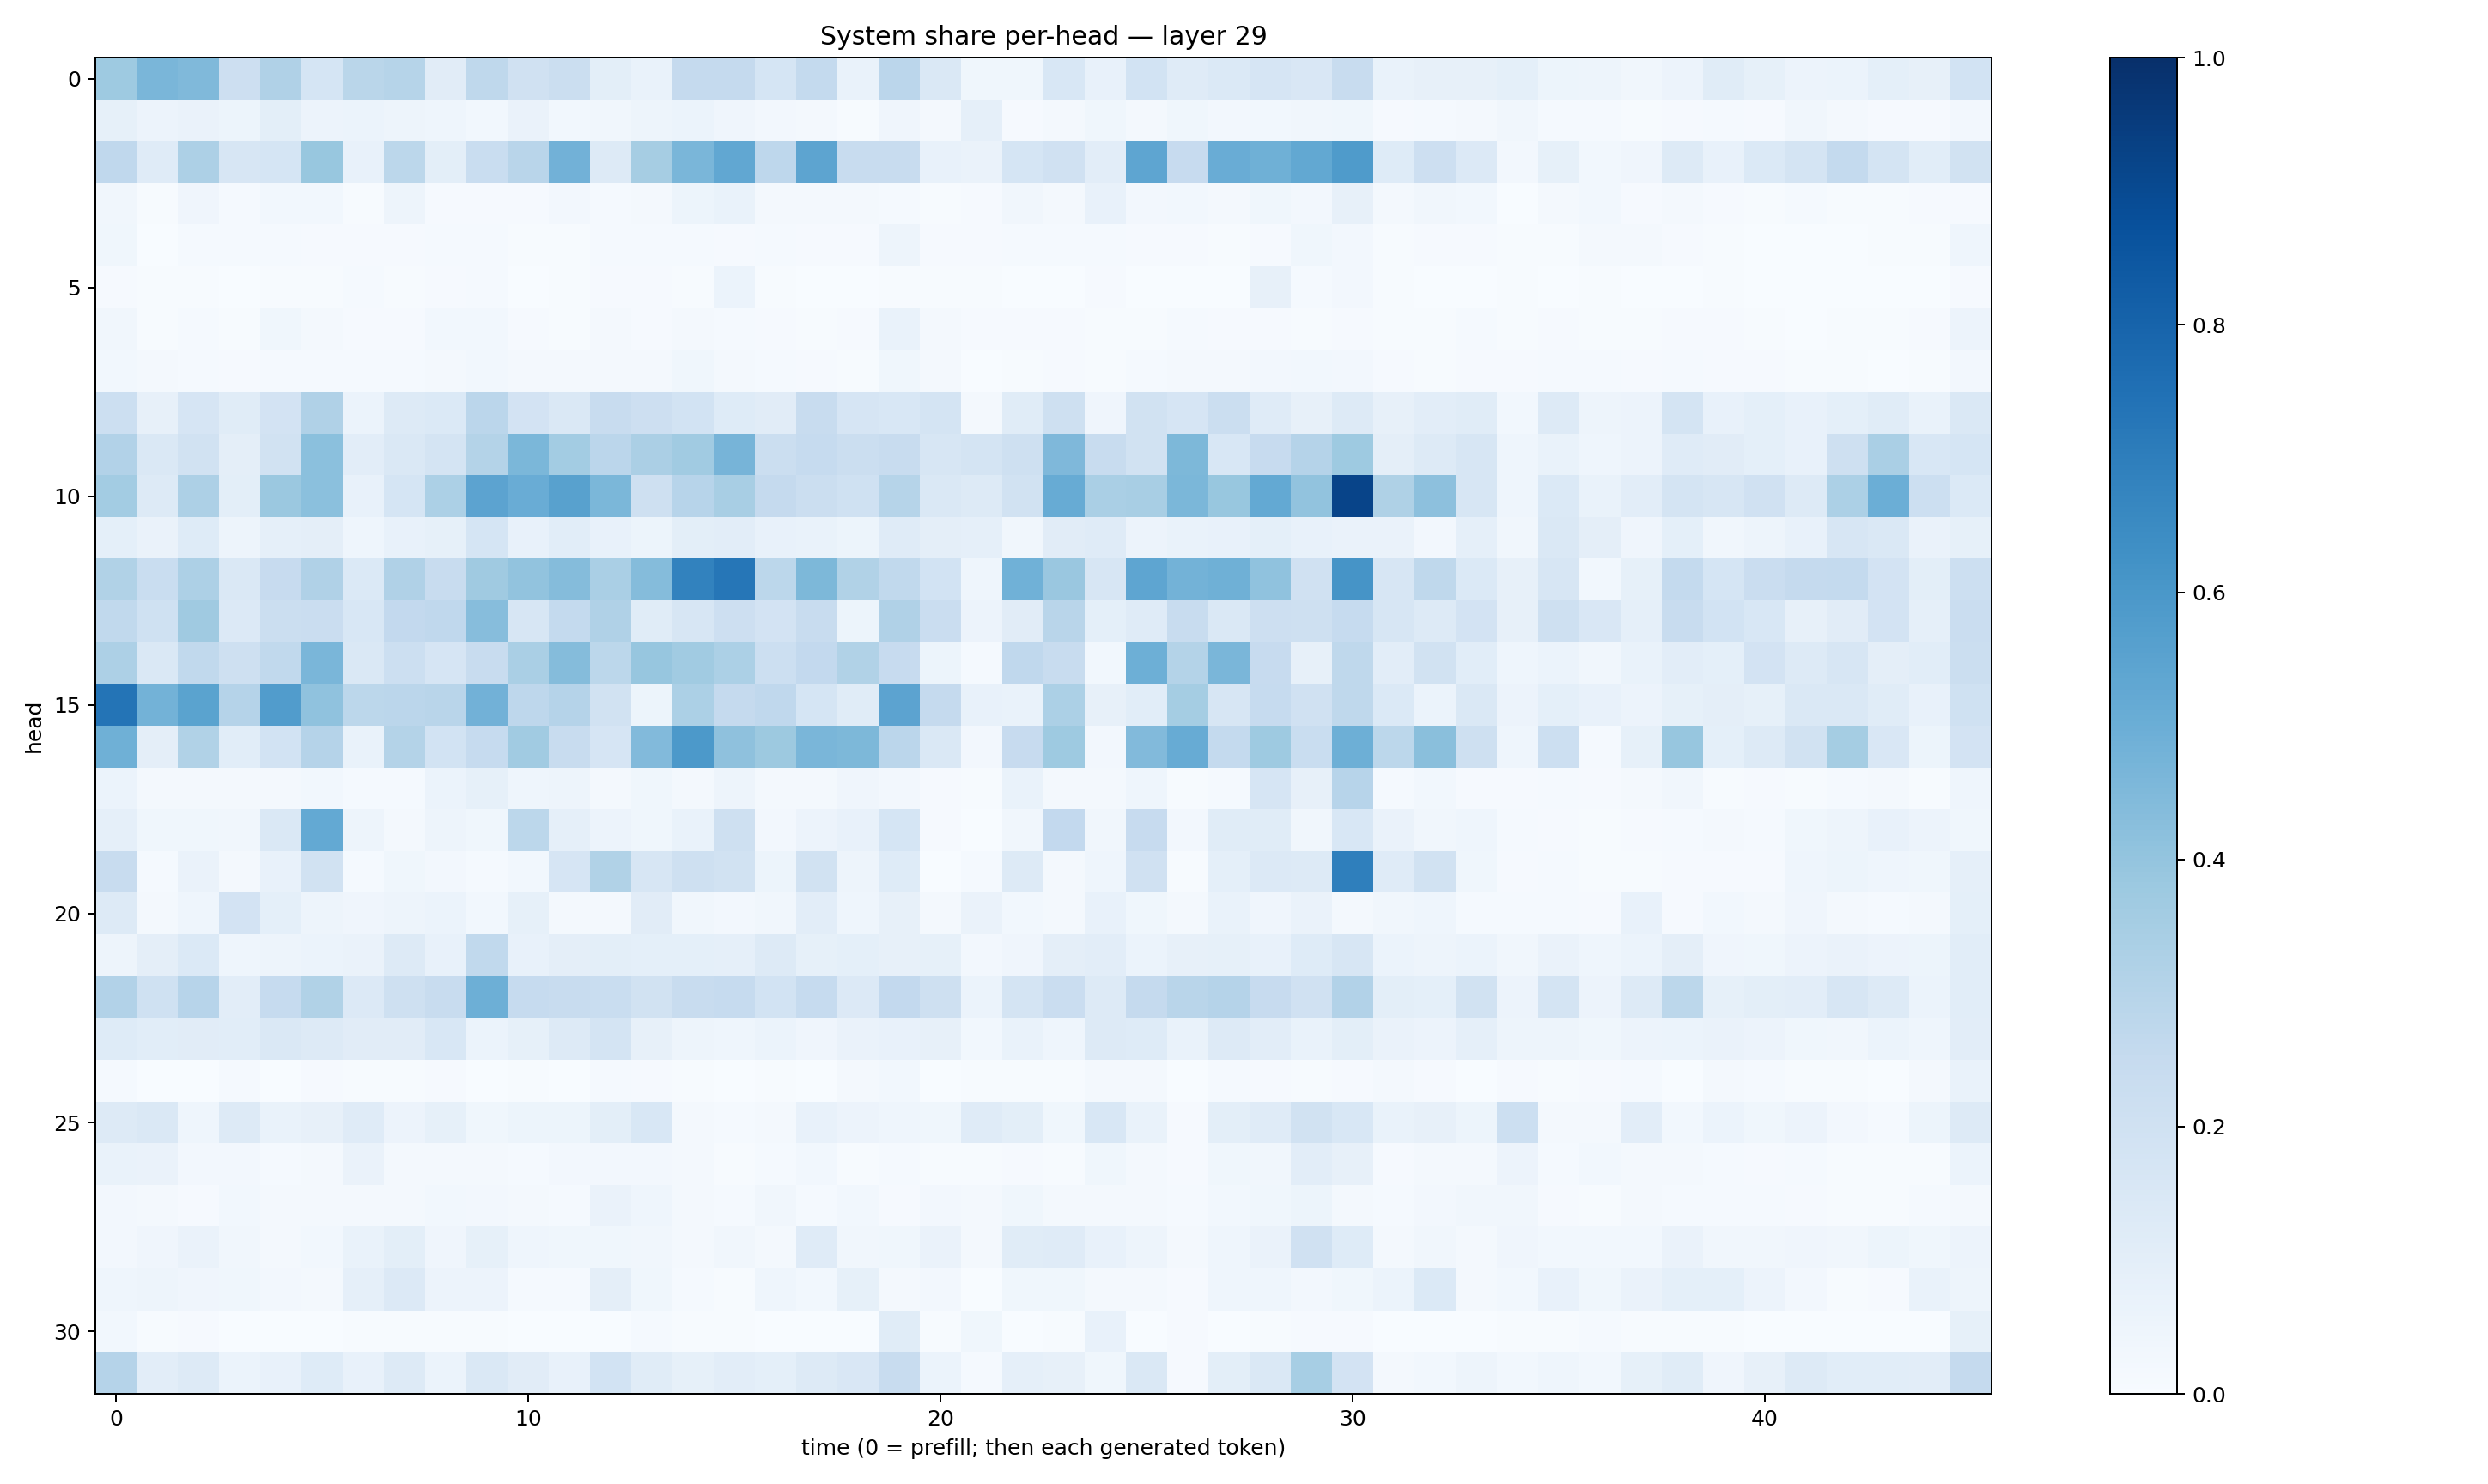

Values plotted in this chart, from the file beside it:
0.3722396, 0.4643553, 0.4473023, 0.2129177, 0.31803662, 0.16950637, 0.2862658, 0.29809743, 0.11289461, 0.26984456, 0.19580168, 0.22628392, 0.1013847, 0.06820718, 0.25375572, 0.2508129, 0.16905132, 0.25535303, 0.067588374, 0.28491893, 0.14735681, 0.038612623, 0.03902383, 0.15505947
0.08342, 0.05773, 0.06515, 0.0531, 0.0989, 0.05495, 0.06017, 0.04755, 0.04549, 0.03031, 0.06491, 0.02835, 0.03341, 0.04797, 0.05943, 0.04001, 0.02542, 0.02157, 0.007014, 0.04203, 0.02129, 0.0879, 0.009867, 0.01622
0.2692, 0.1184, 0.328, 0.1623, 0.1717, 0.389, 0.07329, 0.2787, 0.09972, 0.234, 0.2917, 0.4818, 0.127, 0.3493, 0.4611, 0.5307, 0.2757, 0.5414, 0.2422, 0.2398, 0.07635, 0.06437, 0.1696, 0.1983
0.03148, 0.006276, 0.04065, 0.01242, 0.03005, 0.0291, 0.00734, 0.04761, 0.01003, 0.007835, 0.009912, 0.02663, 0.01388, 0.01679, 0.05156, 0.06786, 0.01832, 0.0233, 0.02068, 0.01491, 0.007582, 0.009143, 0.03384, 0.01997
0.03713, 0.003755, 0.0135, 0.01317, 0.01459, 0.009943, 0.01138, 0.0104, 0.01454, 0.01309, 0.006035, 0.00712, 0.01518, 0.01281, 0.01248, 0.008582, 0.01209, 0.01086, 0.01136, 0.04704, 0.01029, 0.01095, 0.01175, 0.01352
0.01045, 0.007403, 0.006367, 0.002637, 0.005393, 0.004009, 0.01365, 0.005344, 0.01172, 0.01301, 0.003399, 0.007728, 0.01049, 0.009216, 0.006111, 0.0615, 0.004375, 0.001855, 0.002336, 0.005972, 0.004876, 0.006681, 0.001493, 0.002677
0.03217, 0.005702, 0.01477, 0.005703, 0.03644, 0.01962, 0.01061, 0.009852, 0.02798, 0.03014, 0.008576, 0.005017, 0.02013, 0.009916, 0.01642, 0.01186, 0.009455, 0.004884, 0.009512, 0.06994, 0.01693, 0.00865, 0.009985, 0.009447
0.0289, 0.01946, 0.01234, 0.008081, 0.01507, 0.01253, 0.01187, 0.01291, 0.01825, 0.02986, 0.01605, 0.0157, 0.02306, 0.01911, 0.03571, 0.01816, 0.01196, 0.00857, 0.007544, 0.03849, 0.01683, 0.003337, 0.005594, 0.008591
0.2158, 0.082, 0.1661, 0.116, 0.1821, 0.3173, 0.06167, 0.127, 0.1383, 0.2818, 0.1808, 0.1482, 0.2408, 0.2129, 0.1848, 0.1244, 0.1108, 0.2388, 0.1649, 0.156, 0.1747, 0.01913, 0.1159, 0.2047
0.309, 0.1484, 0.195, 0.09528, 0.1941, 0.4181, 0.1041, 0.1436, 0.1796, 0.3051, 0.4609, 0.3585, 0.2815, 0.3347, 0.3635, 0.4704, 0.2232, 0.2469, 0.2219, 0.2418, 0.1627, 0.1769, 0.2094, 0.4522
0.3564, 0.13, 0.3251, 0.09957, 0.3823, 0.4196, 0.07704, 0.1704, 0.3283, 0.5463, 0.5055, 0.5559, 0.4598, 0.2076, 0.2934, 0.3435, 0.2531, 0.2254, 0.2028, 0.3002, 0.1424, 0.1303, 0.1901, 0.5094
0.09355, 0.06578, 0.1237, 0.04972, 0.08748, 0.09763, 0.04449, 0.07623, 0.0829, 0.17, 0.07714, 0.1059, 0.07726, 0.05421, 0.1004, 0.1038, 0.07621, 0.06898, 0.05272, 0.1177, 0.09381, 0.08913, 0.03275, 0.1115
0.3153, 0.233, 0.3252, 0.1415, 0.243, 0.32, 0.1373, 0.3199, 0.2408, 0.3695, 0.4053, 0.4368, 0.3382, 0.4368, 0.6833, 0.7295, 0.2796, 0.4565, 0.3142, 0.2628, 0.1871, 0.04677, 0.4874, 0.3844
0.2619, 0.2013, 0.3694, 0.1355, 0.2213, 0.2282, 0.1558, 0.2598, 0.268, 0.4302, 0.1565, 0.2572, 0.3171, 0.1136, 0.1631, 0.2138, 0.1826, 0.2405, 0.05092, 0.3201, 0.2267, 0.05584, 0.113, 0.2904
0.3278, 0.1451, 0.2654, 0.2089, 0.2619, 0.4638, 0.1419, 0.2163, 0.1653, 0.2355, 0.3391, 0.4355, 0.2799, 0.394, 0.3651, 0.3286, 0.2176, 0.2595, 0.3132, 0.2461, 0.05166, 0.01272, 0.2659, 0.2351
0.7354, 0.4789, 0.547, 0.3018, 0.5768, 0.4073, 0.2797, 0.2827, 0.2916, 0.4837, 0.2755, 0.3032, 0.1942, 0.05093, 0.3307, 0.2527, 0.2686, 0.1686, 0.1133, 0.5459, 0.2507, 0.07636, 0.06749, 0.3306
0.492, 0.09422, 0.3153, 0.1088, 0.185, 0.3029, 0.06786, 0.3057, 0.1838, 0.2472, 0.3639, 0.2413, 0.1669, 0.4452, 0.5937, 0.4129, 0.3771, 0.4624, 0.4541, 0.2841, 0.1462, 0.02356, 0.2433, 0.3725
0.06159, 0.01921, 0.02223, 0.01684, 0.02082, 0.03008, 0.01491, 0.01492, 0.06226, 0.08212, 0.04633, 0.04793, 0.01803, 0.03704, 0.01709, 0.05076, 0.01926, 0.01995, 0.04182, 0.02434, 0.009151, 0.005301, 0.06882, 0.02036
0.08966, 0.0389, 0.03573, 0.03178, 0.1411, 0.5212, 0.04952, 0.02235, 0.04934, 0.03699, 0.2796, 0.08879, 0.05578, 0.03644, 0.0688, 0.2086, 0.02654, 0.05482, 0.0771, 0.1715, 0.008519, 0.003536, 0.03296, 0.261
0.2361, 0.01441, 0.06634, 0.01652, 0.07318, 0.1882, 0.01218, 0.03663, 0.02695, 0.01283, 0.03044, 0.1672, 0.3156, 0.1603, 0.2094, 0.1922, 0.05329, 0.1949, 0.04817, 0.1238, 0.0036, 0.01239, 0.1299, 0.02272
0.1306, 0.02028, 0.04619, 0.1825, 0.09189, 0.05009, 0.04288, 0.05049, 0.05977, 0.02854, 0.08333, 0.02, 0.01805, 0.1103, 0.0334, 0.02667, 0.03264, 0.1026, 0.04627, 0.07897, 0.02192, 0.06495, 0.03007, 0.01873
0.04966, 0.09507, 0.1402, 0.04546, 0.04771, 0.06235, 0.06402, 0.1252, 0.07559, 0.2645, 0.07406, 0.09437, 0.1003, 0.09318, 0.0918, 0.08822, 0.1286, 0.08448, 0.09262, 0.08016, 0.08442, 0.0263, 0.04219, 0.09632
0.3092, 0.1995, 0.2962, 0.1045, 0.2474, 0.3142, 0.136, 0.2068, 0.2417, 0.4922, 0.2489, 0.2361, 0.2339, 0.1882, 0.2404, 0.2493, 0.1843, 0.2486, 0.1344, 0.2602, 0.2032, 0.06184, 0.176, 0.2273
0.1243, 0.1077, 0.1131, 0.1058, 0.1406, 0.1303, 0.1129, 0.1128, 0.1538, 0.05874, 0.08406, 0.1319, 0.1721, 0.07919, 0.04966, 0.04326, 0.05869, 0.04098, 0.06369, 0.07253, 0.07948, 0.02976, 0.06803, 0.04633
0.0132, 0.002737, 0.002946, 0.0121, 0.003565, 0.009658, 0.006663, 0.004276, 0.009295, 0.001905, 0.005297, 0.003127, 0.01381, 0.008816, 0.0057, 0.00253, 0.007044, 0.001502, 0.02334, 0.02837, 0.003697, 0.00525, 0.007009, 0.004002
0.1301, 0.143, 0.04587, 0.1256, 0.06842, 0.07839, 0.1172, 0.05671, 0.08396, 0.03896, 0.0521, 0.05283, 0.09977, 0.1538, 0.01898, 0.01556, 0.01989, 0.07064, 0.05659, 0.04324, 0.03631, 0.1186, 0.1012, 0.03663
0.06832, 0.06588, 0.02677, 0.02607, 0.01226, 0.01806, 0.06345, 0.02341, 0.01765, 0.01992, 0.01271, 0.02401, 0.02696, 0.02409, 0.01891, 0.007599, 0.01342, 0.02902, 0.007744, 0.01242, 0.005187, 0.007192, 0.008858, 0.006981
0.02474, 0.01926, 0.009744, 0.02973, 0.01685, 0.02336, 0.02194, 0.01966, 0.02974, 0.02366, 0.01723, 0.01469, 0.06322, 0.04533, 0.01961, 0.01539, 0.03278, 0.01532, 0.03006, 0.01019, 0.02472, 0.0185, 0.03565, 0.01572
0.02538, 0.0391, 0.06308, 0.0348, 0.01657, 0.02842, 0.06954, 0.09843, 0.03972, 0.08591, 0.04447, 0.03597, 0.03869, 0.03249, 0.01662, 0.03278, 0.01939, 0.1183, 0.03157, 0.03618, 0.06269, 0.01918, 0.1139, 0.1202
0.04652, 0.05006, 0.04082, 0.03672, 0.0241, 0.0187, 0.08929, 0.1344, 0.0584, 0.05616, 0.01235, 0.01431, 0.09509, 0.03658, 0.01205, 0.006389, 0.04536, 0.02827, 0.08237, 0.01741, 0.02526, 0.001752, 0.03888, 0.03709
0.02902, 0.00564, 0.008734, 0.003041, 0.0022, 0.002657, 0.003927, 0.007184, 0.00522, 0.004486, 0.003896, 0.001932, 0.001806, 0.01308, 0.004688, 0.004887, 0.002273, 0.002405, 0.001026, 0.1142, 0.003979, 0.03876, 0.003208, 0.004627
0.3032, 0.1017, 0.1315, 0.06104, 0.07306, 0.125, 0.07089, 0.1293, 0.06183, 0.143, 0.1127, 0.07289, 0.1844, 0.1136, 0.08498, 0.1041, 0.0935, 0.1315, 0.1485, 0.2369, 0.0602, 0.0118, 0.0898, 0.08103
